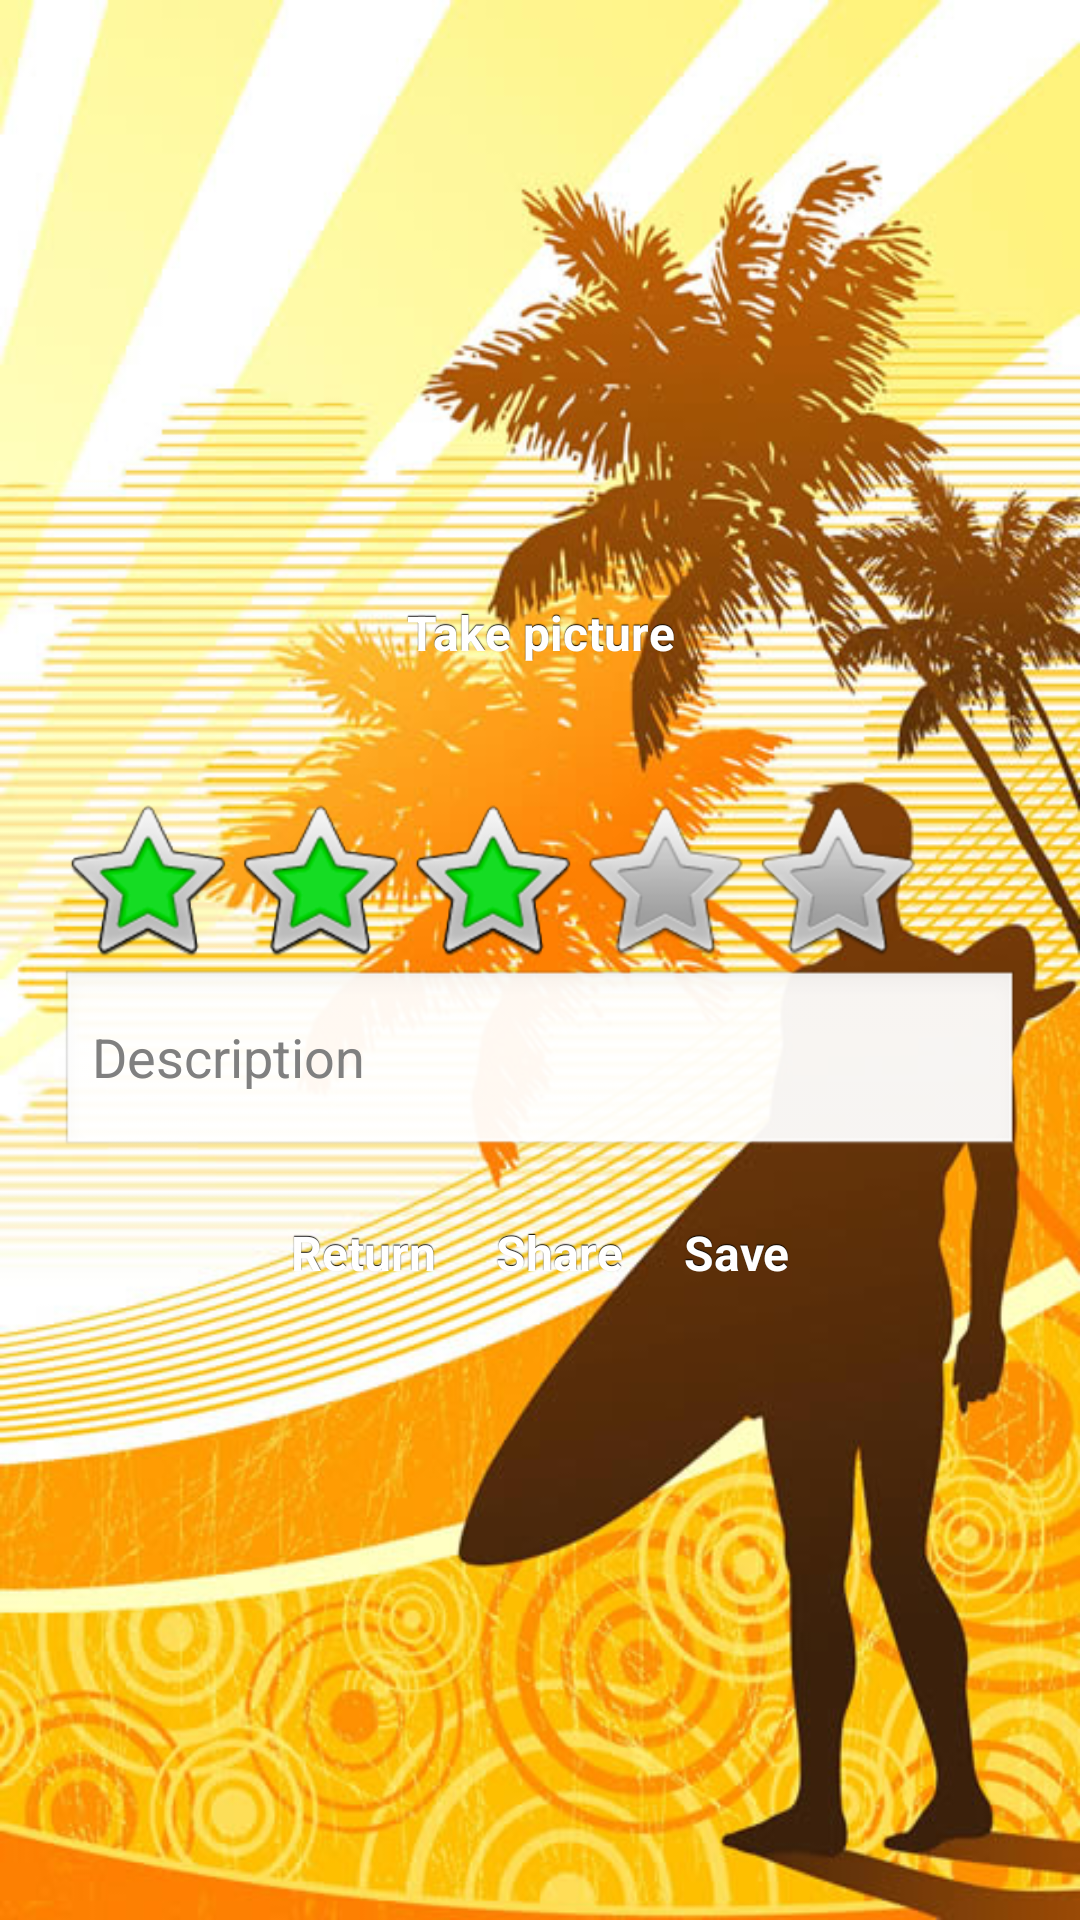

Produce the Android XML layout that renders to this screen, including the resource entries it uses.
<!-- AndroidManifest.xml: application theme android:Theme.NoTitleBar -->
<!-- res/layout/add_session.xml -->
<?xml version="1.0" encoding="utf-8"?>
<LinearLayout
	xmlns:android="http://schemas.android.com/apk/res/android"
    android:orientation="vertical"
    android:layout_width="fill_parent"
    android:layout_height="fill_parent"
    android:background="@drawable/sharesurfsession">

	<ScrollView
	    xmlns:android="http://schemas.android.com/apk/res/android"
	    android:id="@+id/ScrollView01"
	    android:layout_width="fill_parent"
	    android:layout_height="wrap_content"
	    android:layout_marginTop="20dp"
	    android:scrollbars="vertical">

	    <LinearLayout
	        android:layout_width="fill_parent"
	        android:orientation="vertical"
	        android:layout_height="fill_parent"
	        android:paddingLeft="10dp"
	        android:paddingRight="10dp">

			<Gallery
			    android:id="@+id/gallery"
				android:layout_marginTop="10dp"
			    android:layout_width="fill_parent"
			    android:layout_height="160dp" />
		
			<LinearLayout
			    android:orientation="horizontal"
			    android:layout_width="fill_parent"
			    android:layout_height="wrap_content"
			    android:layout_marginTop="10dp">
		
				<Button
					android:id="@+id/take_picture_button"
					android:text="Take picture"
				    style="@style/Button"
					android:layout_width="fill_parent"
					android:layout_marginLeft="50dp"
					android:layout_marginRight="50dp"
					android:layout_height="wrap_content"/>
		
			</LinearLayout>
	
		    <LinearLayout
		        android:layout_width="fill_parent"
		        android:orientation="vertical"
		        android:layout_height="fill_parent"
		        android:paddingTop="20dp"
		        android:paddingLeft="10dp"
		        android:paddingRight="10dp">
	
				<TextView
					android:id="@+id/dateText"
				    android:textColor="#000000"
				    android:textStyle="bold"
				    android:lines="1"
				    android:textSize="18sp"
			        android:gravity="center_horizontal"
			        android:layout_width="fill_parent"
			        android:layout_height="wrap_content"/>
	
				<RatingBar
					android:id="@+id/rating"
					android:numStars="5"
			        android:rating="3"
			        android:stepSize="1"
			        android:gravity="center_horizontal"
					android:layout_width="wrap_content"
					android:layout_height="wrap_content"/>
			        
			    <EditText
			        android:id="@+id/descriptionText"
			        android:hint="Description"
			        android:lines="2"
			        android:layout_width="fill_parent"
			        android:layout_height="wrap_content"/>
			
		    </LinearLayout>
	
			<LinearLayout
			    android:orientation="horizontal"
			    android:layout_width="fill_parent"
			    android:layout_height="wrap_content"
			    android:layout_marginTop="20dp"
			    android:gravity="center_horizontal">
			    
				<Button
			        android:id="@+id/returnButton"
				    android:layout_height="wrap_content"
				    android:layout_width="wrap_content"
				    style="@style/Button"
				    android:text="Return" />
		
				<Button
			        android:id="@+id/shareButton"
					android:layout_height="wrap_content"
					android:layout_width="wrap_content"
					style="@style/Button"
					android:text="Share"
					android:layout_marginLeft="20dp" />
		
				<Button
			        android:id="@+id/saveButton"
					android:layout_height="wrap_content"
					android:layout_width="wrap_content"
					style="@style/Button"
					android:text="Save"
					android:layout_marginLeft="20dp" />

			</LinearLayout>
	
		</LinearLayout>
	
	</ScrollView>

</LinearLayout>
<!-- resources referenced by this layout -->
<resources>
  <!-- drawable sharesurfsession: jpg bitmap (drawable-hdpi, 123220 bytes) -->
  <style name="Button" parent="@android:style/Widget.Button">
          <item name="android:gravity">center_vertical|center_horizontal</item>
          <item name="android:textColor">#FFFFFFFF</item>
          <item name="android:shadowColor">#FF000000</item>
          <item name="android:shadowDx">0</item>
          <item name="android:shadowDy">-1</item>
          <item name="android:shadowRadius">0.2</item>
          <item name="android:textSize">16dip</item>
          <item name="android:textStyle">bold</item>
          <item name="android:background">@drawable/button</item>
          <item name="android:focusable">true</item>
          <item name="android:clickable">true</item>
      </style>
</resources>
